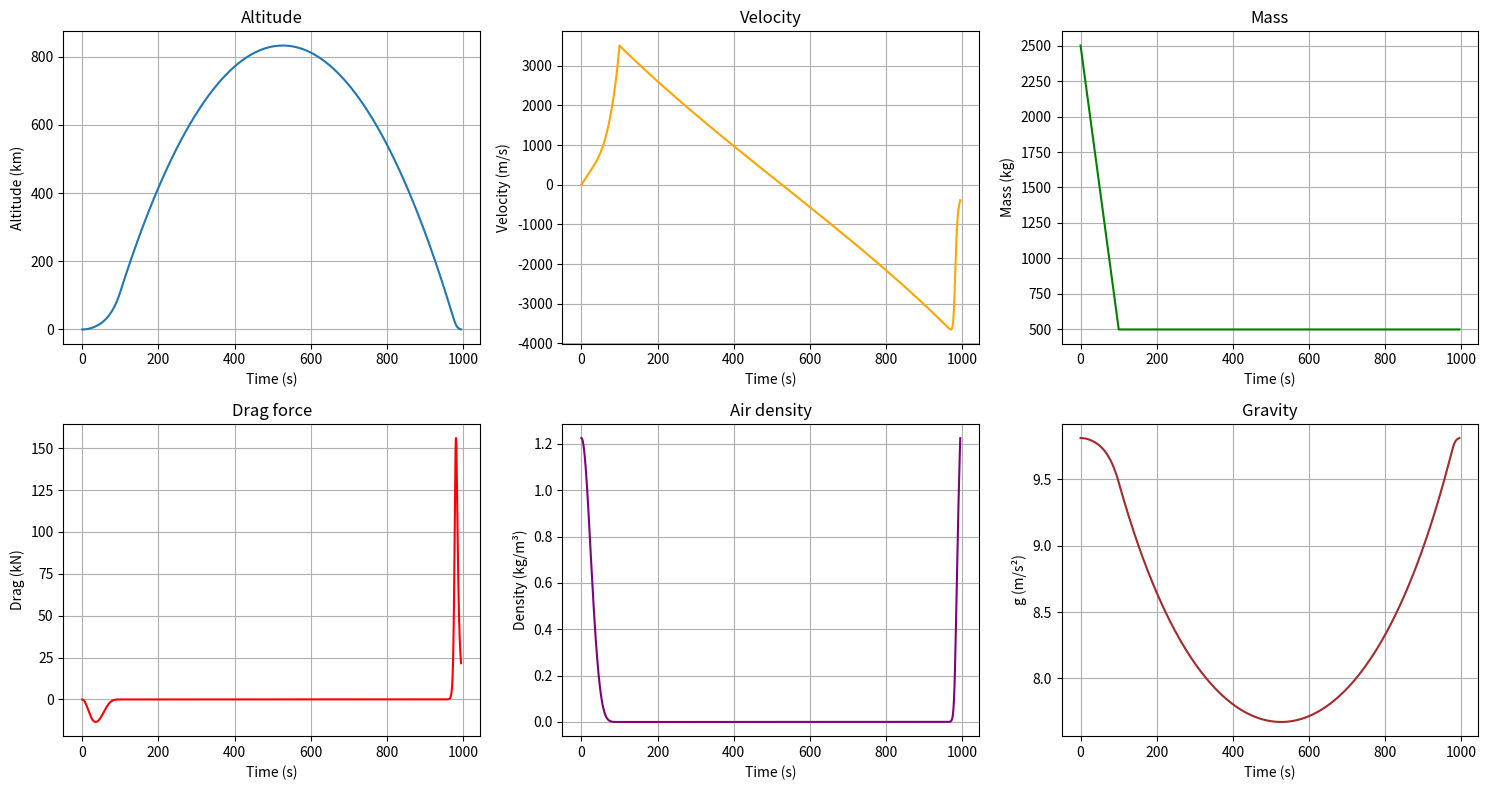

Python code for this plot:
import numpy as np
import matplotlib.pyplot as plt

# --- Rocket properties ---
DRY_MASS  = 500.0      # kg
FUEL_MASS = 2000.0     # kg
THRUST    = 60000.0    # N
BURN_RATE = 20.0       # kg/s

CD     = 0.3
RADIUS = 0.5                  # m
AREA   = np.pi * RADIUS ** 2  # m^2

# --- Environment properties ---
G0      = 9.81       # m/s^2, surface gravity
R_EARTH = 6.371e6    # m, Earth's radius
RHO0    = 1.225      # kg/m^3, sea-level air density
H       = 8500.0     # m, atmospheric scale height

# --- Simulation settings ---
DT    = 0.01
T_MAX = 1000.0


def gravity(altitude):
    """Gravitational acceleration at a given altitude (inverse-square law)."""
    return G0 * (R_EARTH / (R_EARTH + altitude)) ** 2


def air_density(altitude):
    """Air density at a given altitude (exponential atmosphere model)."""
    return RHO0 * np.exp(-altitude / H)


def drag_force(velocity, rho, Cd=CD, area=AREA):
    """Aerodynamic drag force, always opposing the current velocity."""
    return -0.5 * rho * velocity * abs(velocity) * Cd * area


def thrust_force(fuel_remaining):
    """Engine thrust: full thrust while fuel remains, zero once empty."""
    return THRUST if fuel_remaining > 0 else 0.0


def simulate():
    """Run the 1D vertical flight simulation and return the recorded history."""
    t = 0.0
    altitude = 0.0
    velocity = 0.0
    fuel = FUEL_MASS

    history = {
        "time": [], "altitude": [], "velocity": [], "mass": [],
        "drag": [], "density": [], "gravity": [],
    }

    while t < T_MAX:
        mass = DRY_MASS + fuel
        g = gravity(altitude)
        rho = air_density(altitude)
        F_drag = drag_force(velocity, rho)
        F_thrust = thrust_force(fuel)

        if fuel > 0:
            fuel = max(0.0, fuel - BURN_RATE * DT)

        F_net = F_thrust + F_drag - mass * g
        acceleration = F_net / mass

        velocity += acceleration * DT
        altitude += velocity * DT

        if altitude < 0:
            break

        history["time"].append(t)
        history["altitude"].append(altitude)
        history["velocity"].append(velocity)
        history["mass"].append(mass)
        history["drag"].append(F_drag)
        history["density"].append(rho)
        history["gravity"].append(g)

        t += DT

    return history


def print_summary(history):
    """Print key flight statistics from a simulation history."""
    altitudes = history["altitude"]
    velocities = history["velocity"]
    times = history["time"]
    drags = history["drag"]

    apogee_idx = altitudes.index(max(altitudes))

    print(f"Max altitude:  {max(altitudes) / 1000:.2f} km")
    print(f"Max velocity:  {max(velocities):.2f} m/s")
    print(f"Apogee at:     {times[apogee_idx]:.1f} s")
    print(f"Flight time:   {times[-1]:.1f} s")
    print(f"Peak drag:     {min(drags) / 1000:.1f} kN")


def plot_results(history, save_path="rocket_v2_results.png"):
    """Plot altitude, velocity, mass, drag, density, and gravity vs time."""
    times = history["time"]
    fig, axes = plt.subplots(2, 3, figsize=(15, 8))

    axes[0, 0].plot(times, np.array(history["altitude"]) / 1000)
    axes[0, 0].set(xlabel="Time (s)", ylabel="Altitude (km)", title="Altitude")
    axes[0, 0].grid(True)

    axes[0, 1].plot(times, history["velocity"], color="orange")
    axes[0, 1].set(xlabel="Time (s)", ylabel="Velocity (m/s)", title="Velocity")
    axes[0, 1].grid(True)

    axes[0, 2].plot(times, history["mass"], color="green")
    axes[0, 2].set(xlabel="Time (s)", ylabel="Mass (kg)", title="Mass")
    axes[0, 2].grid(True)

    axes[1, 0].plot(times, np.array(history["drag"]) / 1000, color="red")
    axes[1, 0].set(xlabel="Time (s)", ylabel="Drag (kN)", title="Drag force")
    axes[1, 0].grid(True)

    axes[1, 1].plot(times, history["density"], color="purple")
    axes[1, 1].set(xlabel="Time (s)", ylabel="Density (kg/m³)", title="Air density")
    axes[1, 1].grid(True)

    axes[1, 2].plot(times, history["gravity"], color="brown")
    axes[1, 2].set(xlabel="Time (s)", ylabel="g (m/s²)", title="Gravity")
    axes[1, 2].grid(True)

    plt.tight_layout()
    plt.savefig(save_path, dpi=150)
    plt.show()


def main():
    history = simulate()
    print_summary(history)
    plot_results(history)


if __name__ == "__main__":
    main()
